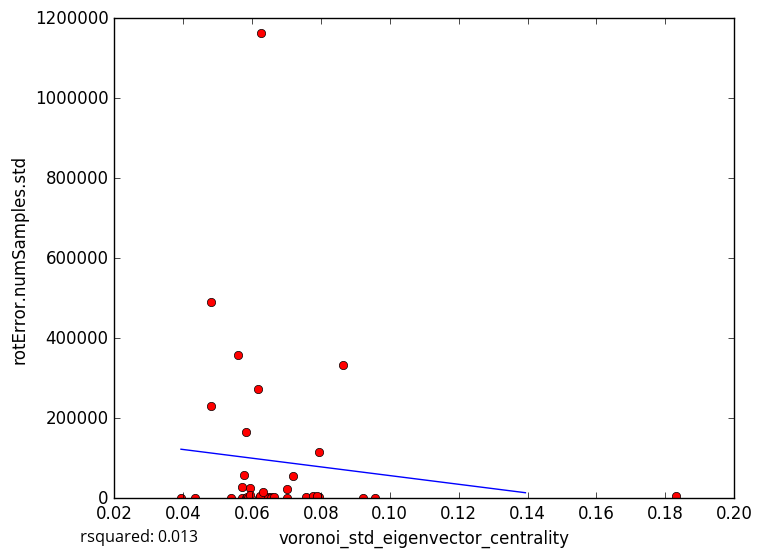

Values plotted in this chart, from the file beside it:
voronoi_std_eigenvector_centrality, rotError.numSamples.std
0.06214, 1692
0.06456, 3412
0.06551, 2887
0.07569, 2356
0.06374, 168.5
0.06558, 0.0
0.05712, 1162
0.07952, 2769
0.08633, 332796
0.06257, 1162326
0.05393, 0.0
0.06233, 4484
0.03937, 0.0
0.07782, 4596
0.1832, 6269
0.07882, 4660
0.07022, 23468
0.0583, 0.0
0.05856, 2134
0.05888, 0.0
0.06651, 3794
0.05954, 25850
0.05704, 27505
0.05832, 164605
0.09236, 0.0
0.0794, 116037
0.06332, 15605
0.04801, 231363
0.05948, 8298
0.0577, 59180
0.07011, 0.0
0.05591, 358042
0.0481, 489724
0.0956, 0.0
0.06169, 274071
0.04332, 0.0
0.07181, 56790
5-Fold RMSE:, 104638, 157789, 443487, 145412, 145412
Average 5-Fold RMSE:, 188935
5-Fold rsquared:, -0.5926, -0.121, -0.03737, -0.4543, -0.4543
Average 5-Fold rsquared:, -0.7124
